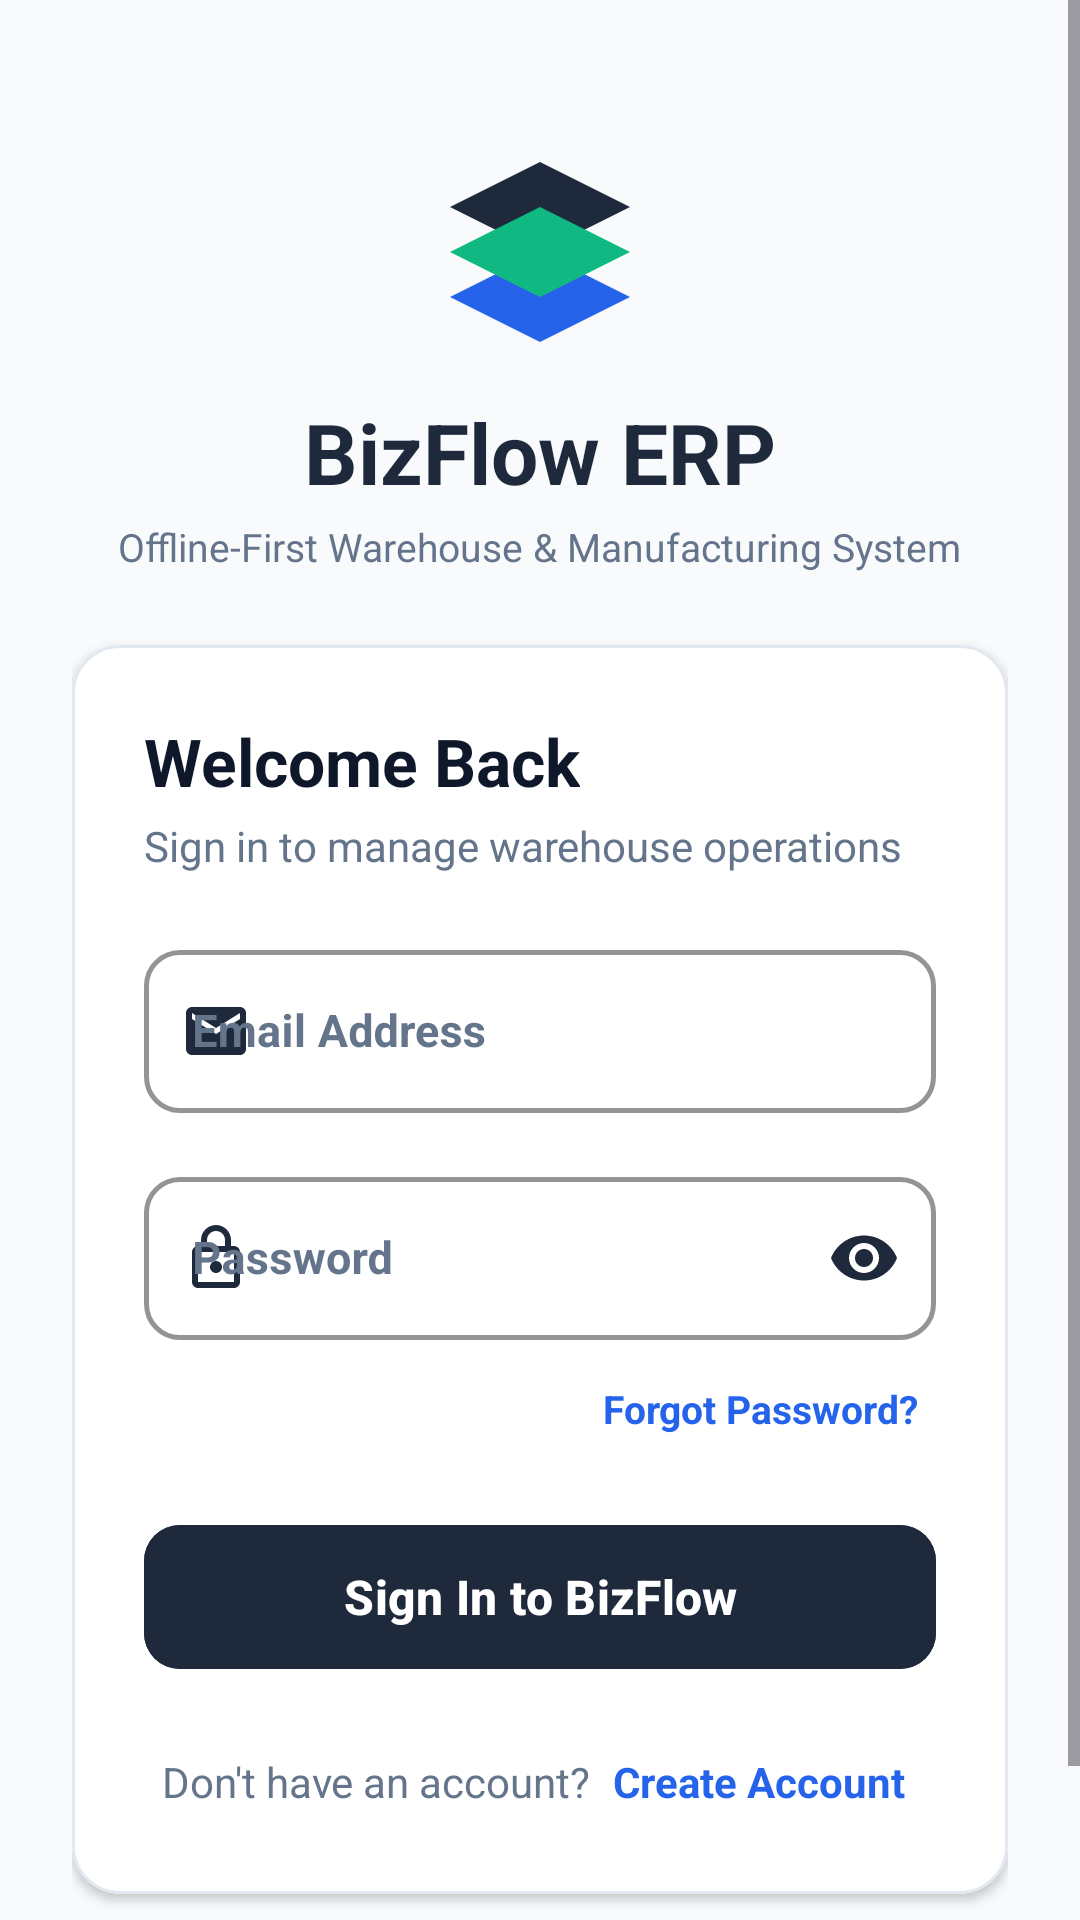

Produce the Android XML layout that renders to this screen, including the resource entries it uses.
<!-- AndroidManifest.xml: application theme Theme.Bizzfloww -->
<!-- res/layout/activity_login.xml -->
<?xml version="1.0" encoding="utf-8"?>
<ScrollView xmlns:android="http://schemas.android.com/apk/res/android"
    xmlns:app="http://schemas.android.com/apk/res-auto"
    android:layout_width="match_parent"
    android:layout_height="match_parent"
    android:fillViewport="true"
    android:background="@color/bg_light">

    <androidx.constraintlayout.widget.ConstraintLayout
        android:layout_width="match_parent"
        android:layout_height="wrap_content"
        android:padding="24dp">

        
        <LinearLayout
            android:id="@+id/layout_header"
            android:layout_width="match_parent"
            android:layout_height="wrap_content"
            android:orientation="vertical"
            android:gravity="center"
            android:layout_marginTop="24dp"
            app:layout_constraintTop_toTopOf="parent"
            app:layout_constraintStart_toStartOf="parent"
            app:layout_constraintEnd_toEndOf="parent">

            <ImageView
                android:id="@+id/iv_logo"
                android:layout_width="72dp"
                android:layout_height="72dp"
                android:src="@drawable/ic_bizflow_logo"
                android:contentDescription="BizFlow ERP Logo" />

            <TextView
                android:id="@+id/tv_app_name"
                android:layout_width="wrap_content"
                android:layout_height="wrap_content"
                android:text="@string/app_name"
                android:textColor="@color/primary_navy"
                android:textSize="28sp"
                android:textStyle="bold"
                android:layout_marginTop="12dp" />

            <TextView
                android:id="@+id/tv_tagline"
                android:layout_width="wrap_content"
                android:layout_height="wrap_content"
                android:text="@string/app_tagline"
                android:textColor="@color/text_secondary"
                android:textSize="13sp"
                android:layout_marginTop="4dp" />
        </LinearLayout>

        
        <com.google.android.material.card.MaterialCardView
            android:id="@+id/card_login"
            android:layout_width="match_parent"
            android:layout_height="wrap_content"
            android:layout_marginTop="24dp"
            app:cardCornerRadius="16dp"
            app:cardElevation="2dp"
            app:strokeColor="@color/card_stroke"
            app:strokeWidth="1dp"
            app:cardBackgroundColor="@color/white"
            app:layout_constraintTop_toBottomOf="@id/layout_header"
            app:layout_constraintStart_toStartOf="parent"
            app:layout_constraintEnd_toEndOf="parent">

            <LinearLayout
                android:layout_width="match_parent"
                android:layout_height="wrap_content"
                android:orientation="vertical"
                android:padding="24dp">

                <TextView
                    android:id="@+id/tv_welcome"
                    android:layout_width="wrap_content"
                    android:layout_height="wrap_content"
                    android:text="@string/welcome_back"
                    android:textColor="@color/text_primary"
                    android:textSize="22sp"
                    android:textStyle="bold" />

                <TextView
                    android:id="@+id/tv_subtitle"
                    android:layout_width="wrap_content"
                    android:layout_height="wrap_content"
                    android:text="@string/login_subtitle"
                    android:textColor="@color/text_secondary"
                    android:textSize="14sp"
                    android:layout_marginTop="4dp"
                    android:layout_marginBottom="20dp" />

                
                <com.google.android.material.textfield.TextInputLayout
                    android:id="@+id/til_email"
                    style="@style/Widget.BizFlow.TextInputLayout"
                    android:layout_width="match_parent"
                    android:layout_height="wrap_content"
                    android:hint="@string/email_label"
                    app:startIconDrawable="@drawable/ic_email"
                    android:layout_marginBottom="16dp">

                    <com.google.android.material.textfield.TextInputEditText
                        android:id="@+id/et_email"
                        android:layout_width="match_parent"
                        android:layout_height="wrap_content"
                        android:inputType="textEmailAddress"
                        android:textColor="@color/text_primary"
                        android:textColorHint="@color/text_secondary"
                        android:textSize="15sp"
                        android:textStyle="bold" />
                </com.google.android.material.textfield.TextInputLayout>

                
                <com.google.android.material.textfield.TextInputLayout
                    android:id="@+id/til_password"
                    style="@style/Widget.BizFlow.TextInputLayout"
                    android:layout_width="match_parent"
                    android:layout_height="wrap_content"
                    android:hint="@string/password_label"
                    app:startIconDrawable="@drawable/ic_lock"
                    app:endIconMode="password_toggle"
                    android:layout_marginBottom="8dp">

                    <com.google.android.material.textfield.TextInputEditText
                        android:id="@+id/et_password"
                        android:layout_width="match_parent"
                        android:layout_height="wrap_content"
                        android:inputType="textPassword"
                        android:textColor="@color/text_primary"
                        android:textColorHint="@color/text_secondary"
                        android:textSize="15sp"
                        android:textStyle="bold" />
                </com.google.android.material.textfield.TextInputLayout>

                
                <TextView
                    android:id="@+id/tv_forgot_password"
                    android:layout_width="wrap_content"
                    android:layout_height="wrap_content"
                    android:layout_gravity="end"
                    android:text="Forgot Password?"
                    android:textColor="@color/accent_blue"
                    android:textSize="13sp"
                    android:textStyle="bold"
                    android:padding="6dp"
                    android:clickable="true"
                    android:focusable="true"
                    android:background="?attr/selectableItemBackground"
                    android:layout_marginBottom="20dp" />

                
                <com.google.android.material.button.MaterialButton
                    android:id="@+id/btn_login"
                    android:layout_width="match_parent"
                    android:layout_height="56dp"
                    android:text="@string/login_button"
                    android:textColor="@color/white"
                    android:textSize="16sp"
                    android:textStyle="bold"
                    app:cornerRadius="12dp"
                    android:backgroundTint="@color/primary_navy"
                    android:layout_marginBottom="20dp" />

                
                <LinearLayout
                    android:layout_width="wrap_content"
                    android:layout_height="wrap_content"
                    android:layout_gravity="center"
                    android:orientation="horizontal"
                    android:gravity="center">

                    <TextView
                        android:layout_width="wrap_content"
                        android:layout_height="wrap_content"
                        android:text="Don't have an account? "
                        android:textColor="@color/text_secondary"
                        android:textSize="14sp" />

                    <TextView
                        android:id="@+id/tv_go_to_register"
                        android:layout_width="wrap_content"
                        android:layout_height="wrap_content"
                        android:text="Create Account"
                        android:textColor="@color/accent_blue"
                        android:textSize="14sp"
                        android:textStyle="bold"
                        android:clickable="true"
                        android:focusable="true"
                        android:padding="4dp"
                        android:background="?attr/selectableItemBackground" />
                </LinearLayout>

            </LinearLayout>
        </com.google.android.material.card.MaterialCardView>

        
        <TextView
            android:layout_width="wrap_content"
            android:layout_height="wrap_content"
            android:text="BizFlow Enterprise Warehouse &amp; Manufacturing ERP"
            android:textColor="@color/text_light"
            android:textSize="12sp"
            android:layout_marginTop="24dp"
            app:layout_constraintTop_toBottomOf="@id/card_login"
            app:layout_constraintStart_toStartOf="parent"
            app:layout_constraintEnd_toEndOf="parent" />

    </androidx.constraintlayout.widget.ConstraintLayout>
</ScrollView>
<!-- resources referenced by this layout -->
<resources>
  <color name="accent_blue">#2563EB</color>
  <color name="bg_light">#F8FAFC</color>
  <color name="card_stroke">#E2E8F0</color>
  <color name="primary_navy">#1E293B</color>
  <color name="text_light">#94A3B8</color>
  <color name="text_primary">#0F172A</color>
  <color name="text_secondary">#64748B</color>
  <color name="white">#FFFFFF</color>
  <!-- drawable ic_bizflow_logo (drawable) -->
  <?xml version="1.0" encoding="utf-8"?>
  <vector xmlns:android="http://schemas.android.com/apk/res/android"
      android:width="64dp"
      android:height="64dp"
      android:viewportWidth="24"
      android:viewportHeight="24">
      <path
          android:fillColor="#1E293B"
          android:pathData="M12,2L2,7L12,12L22,7L12,2Z"/>
      <path
          android:fillColor="#2563EB"
          android:pathData="M2,17L12,22L22,17L12,12L2,17Z"/>
      <path
          android:fillColor="#10B981"
          android:pathData="M2,12L12,17L22,12L12,7L2,12Z"/>
  </vector>
  <!-- drawable ic_email (drawable) -->
  <?xml version="1.0" encoding="utf-8"?>
  <vector xmlns:android="http://schemas.android.com/apk/res/android"
      android:width="24dp"
      android:height="24dp"
      android:viewportWidth="24"
      android:viewportHeight="24">
      <path
          android:fillColor="#64748B"
          android:pathData="M20,4H4C2.9,4 2,4.9 2,6V18C2,19.1 2.9,20 4,20H20C21.1,20 22,19.1 22,18V6C22,4.9 21.1,4 20,4ZM20,8L12,13L4,8V6L12,11L20,6V8Z"/>
  </vector>
  <!-- drawable ic_lock (drawable) -->
  <?xml version="1.0" encoding="utf-8"?>
  <vector xmlns:android="http://schemas.android.com/apk/res/android"
      android:width="24dp"
      android:height="24dp"
      android:viewportWidth="24"
      android:viewportHeight="24">
      <path
          android:fillColor="#64748B"
          android:pathData="M18,8H17V6C17,3.24 14.76,1 12,1C9.24,1 7,3.24 7,6V8H6C4.9,8 4,8.9 4,10V20C4,21.1 4.9,22 6,22H18C19.1,22 20,21.1 20,20V10C20,8.9 19.1,8 18,8ZM9,6C9,4.34 10.34,3 12,3C13.66,3 15,4.34 15,6V8H9V6ZM18,20H6V10H18V20ZM12,17C13.1,17 14,16.1 14,15C14,13.9 13.1,13 12,13C10.9,13 10,13.9 10,15C10,16.1 10.9,17 12,17Z"/>
  </vector>
  <string name="app_name">BizFlow ERP</string>
  <string name="app_tagline">Offline-First Warehouse &amp; Manufacturing System</string>
  <string name="email_label">Email Address</string>
  <string name="login_button">Sign In to BizFlow</string>
  <string name="login_subtitle">Sign in to manage warehouse operations</string>
  <string name="password_label">Password</string>
  <string name="welcome_back">Welcome Back</string>
  <style name="Widget.BizFlow.TextInputLayout" parent="Widget.MaterialComponents.TextInputLayout.OutlinedBox">
          <item name="boxStrokeColor">@color/primary_navy</item>
          <item name="boxStrokeWidth">1.5dp</item>
          <item name="boxCornerRadiusTopStart">12dp</item>
          <item name="boxCornerRadiusTopEnd">12dp</item>
          <item name="boxCornerRadiusBottomStart">12dp</item>
          <item name="boxCornerRadiusBottomEnd">12dp</item>
          <item name="boxBackgroundColor">@color/white</item>
          <item name="hintTextColor">@color/accent_blue</item>
          <item name="android:textColorHint">@color/text_secondary</item>
          <item name="startIconTint">@color/primary_navy</item>
          <item name="endIconTint">@color/primary_navy</item>
      </style>
  <style name="Theme.Bizzfloww" parent="Base.Theme.Bizzfloww" />
  <style name="Base.Theme.Bizzfloww" parent="Theme.Material3.DayNight.NoActionBar">
          
          <item name="colorPrimary">@color/primary_navy</item>
          <item name="colorPrimaryDark">@color/primary_navy_dark</item>
          <item name="colorAccent">@color/accent_blue</item>
  
          
          <item name="textInputStyle">@style/Widget.BizFlow.TextInputLayout</item>
      </style>
  <color name="primary_navy_dark">#0F172A</color>
</resources>
